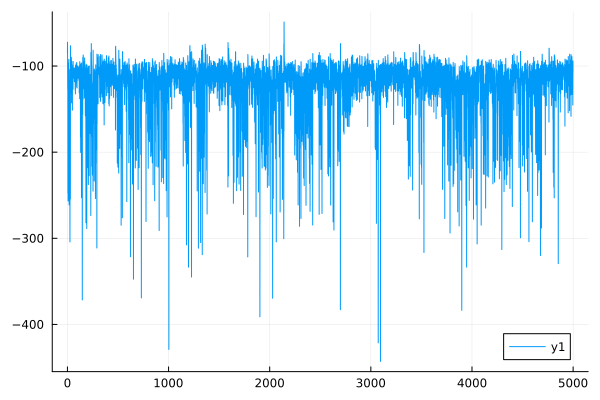

Source data for this figure (header and first rows):
0	-84.56395602831334
1	-72.34
2	-101.1
3	-127
4	-113.2
5	-248
6	-147.1
7	-256.7
8	-99.47
9	-116.5
10	-96.45
11	-156.3
12	-116.2
13	-220.2
14	-92.39
15	-136.6
16	-122.6
17	-261.2
18	-104.1
19	-104.2
20	-136.4
21	-197.3
22	-115.9
23	-159.3
24	-133.3
25	-304.3
26	-119.7
27	-148.3
28	-155.9
29	-254.3
30	-76.42
31	-112.6
32	-106.1
33	-110.3
34	-105.7
35	-116.6
36	-105.2
37	-131.5
38	-89.71
39	-91.75
40	-106
41	-142.8
42	-94.11
43	-104.5
44	-103
45	-106.7
46	-107.8
47	-122.3
48	-107.8
49	-151.3
50	-99.05
51	-126.7
52	-100.5
53	-110.5
54	-105.8
55	-127
56	-94.71
57	-103
58	-101.8
59	-107.1
60	-104.8
... 4,939 more rows
